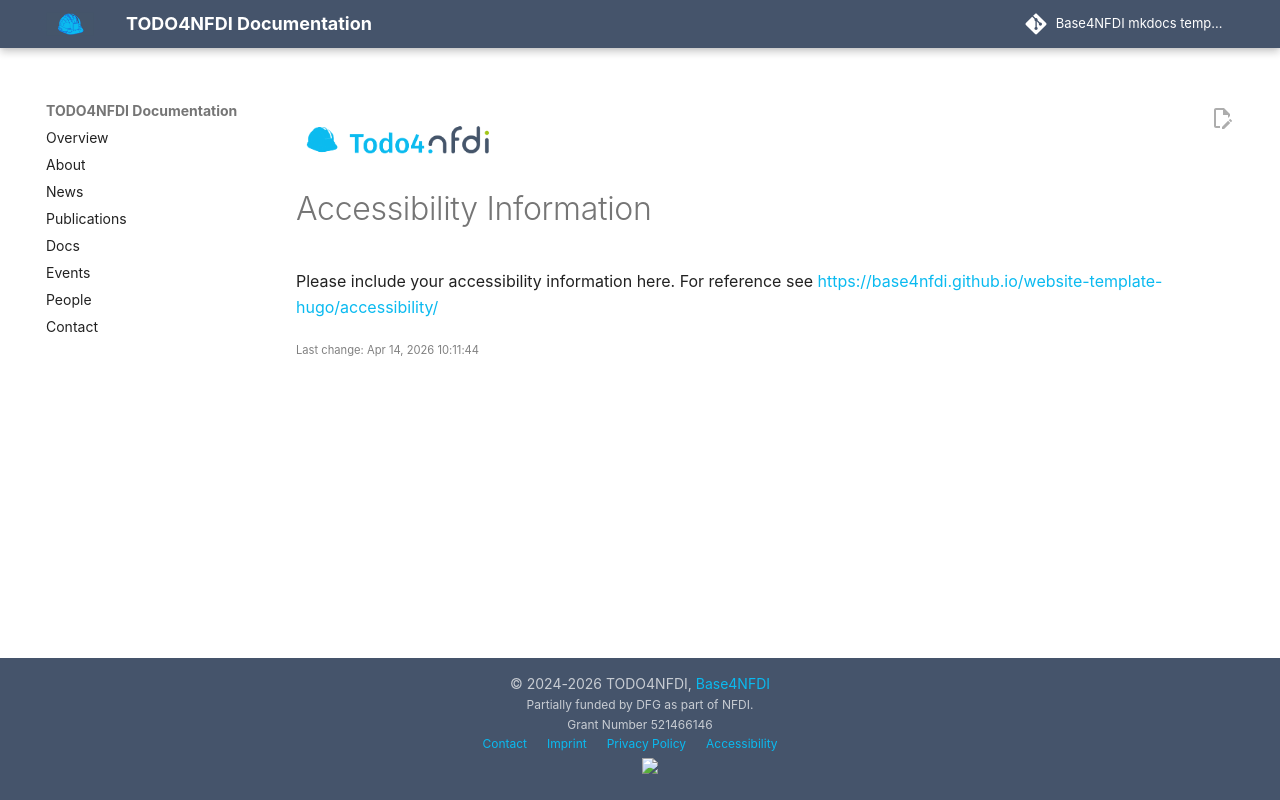

repository: base4nfdi/website-template-mkdocs · page: accessibility/index.html · generator: mkdocs

{% include 'logo.md' %}

# Accessibility Information

Please include your accessibility information here. For reference see [https://base4nfdi.github.io/website-template-hugo/accessibility/](https://base4nfdi.github.io/website-template-hugo/accessibility/)

{% include 'gitinfo.md' %}
